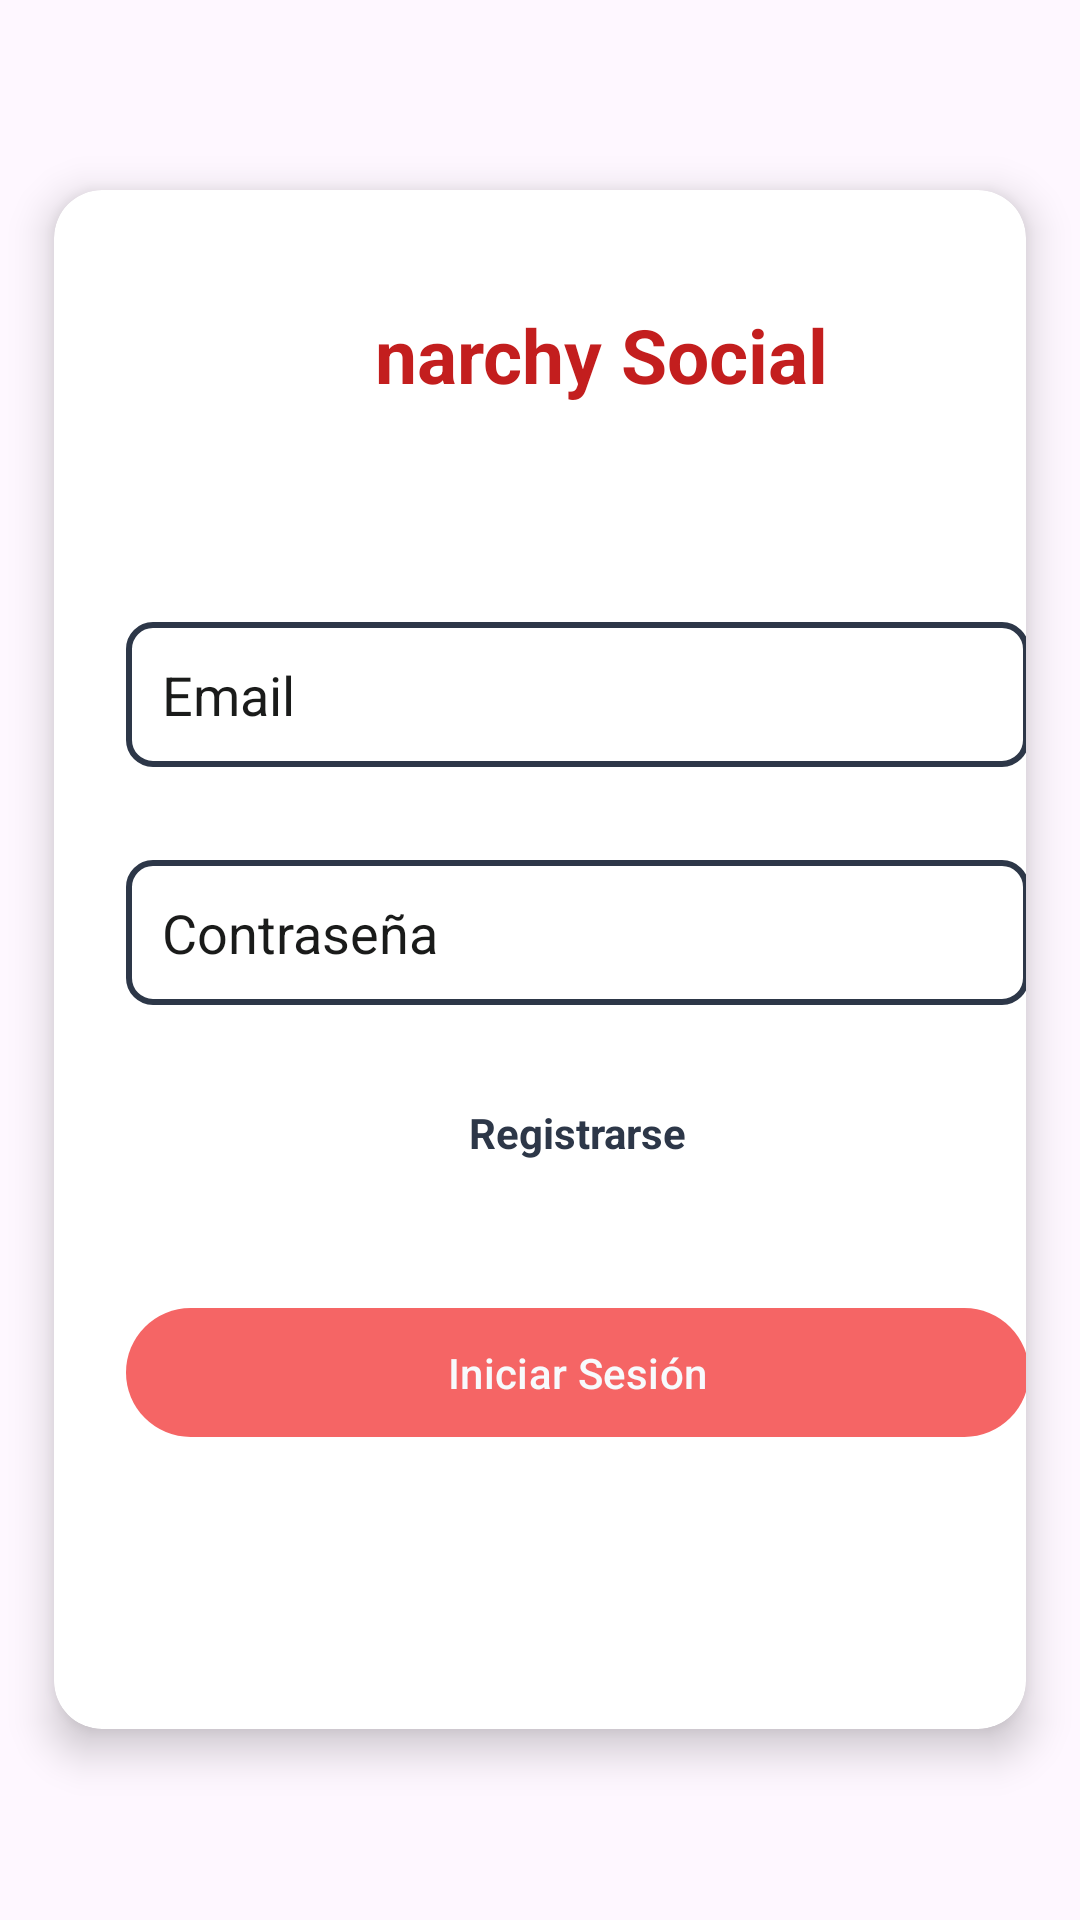

Here is an Android app screen rendered from its layout file. Give the layout XML and the strings, colors and styles it references.
<!-- AndroidManifest.xml: application theme Theme.Kotlinaprendiz -->
<!-- res/layout/login_activity.xml -->
<RelativeLayout xmlns:android="http://schemas.android.com/apk/res/android"
    android:layout_width="match_parent"
    android:layout_height="match_parent"
    xmlns:app="http://schemas.android.com/apk/res-auto"
    android:background="@drawable/whiteandred">

    <androidx.cardview.widget.CardView
        android:layout_width="369dp"
        android:layout_height="547dp"
        android:layout_centerInParent="true"
        android:layout_marginStart="5dp"
        android:layout_marginLeft="5dp"
        android:layout_marginTop="5dp"
        android:layout_marginEnd="5dp"
        android:layout_marginRight="5dp"
        android:layout_marginBottom="5dp"
        android:elevation="4dp"
        app:cardBackgroundColor="@color/white"
        app:cardCornerRadius="16dp"
        app:cardElevation="8dp"
        app:cardUseCompatPadding="true">

        <LinearLayout
            android:layout_width="349dp"
            android:layout_height="531dp"
            android:orientation="vertical"
            android:padding="24dp">

            <LinearLayout
                android:layout_width="291dp"
                android:layout_height="62dp"
                android:gravity="center_vertical"
                android:orientation="horizontal">

                <ImageView
                    android:id="@+id/imageView5"
                    android:layout_width="75dp"
                    android:layout_height="70dp"
                    android:src="@drawable/anarco" />

                <TextView
                    android:layout_width="wrap_content"
                    android:layout_height="wrap_content"
                    android:layout_marginStart="8dp"
                    android:text="narchy Social"
                    android:textColor="#C31E1E"
                    android:textSize="25dp"
                    android:textStyle="bold" />

            </LinearLayout>

            <View
                android:id="@+id/view3"
                android:layout_width="282dp"
                android:layout_height="42dp" />

            <EditText
                android:id="@+id/editTextEmailLogin"
                android:layout_width="match_parent"
                android:layout_height="wrap_content"
                android:layout_marginTop="16dp"
                android:background="@drawable/edittext_background"
                android:hint="Email"
                android:inputType="textEmailAddress"
                android:padding="12dp"
                android:textColor="@color/black"
                android:textColorHint="#1A1B1A" />

            <View
                android:id="@+id/view"
                android:layout_width="282dp"
                android:layout_height="15dp" />

            <EditText
                android:id="@+id/editTextPasswordLogin"
                android:layout_width="match_parent"
                android:layout_height="wrap_content"
                android:layout_marginTop="16dp"
                android:background="@drawable/edittext_background"
                android:hint="Contraseña"
                android:inputType="textPassword"
                android:padding="12dp"
                android:textColor="@color/black"
                android:textColorHint="#1A1B1A" />

            <View
                android:id="@+id/view2"
                android:layout_width="274dp"
                android:layout_height="20dp" />

            <TextView
                android:id="@+id/btnSignup"
                android:layout_width="301dp"
                android:layout_height="45dp"
                android:gravity="center"
                android:text="Registrarse"
                android:textColor="#2D3748"
                android:textStyle="bold" />

            <com.google.android.material.button.MaterialButton
                android:id="@+id/buttonLogin"
                style="@style/CustomButtonStyle"
                android:layout_width="match_parent"
                android:layout_height="wrap_content"
                android:layout_marginTop="32dp"
                android:padding="12dp"
                android:text="Iniciar Sesión"
                android:textColor="#F7FAFC"
                app:backgroundTint="#F56565" />

        </LinearLayout>
    </androidx.cardview.widget.CardView>
</RelativeLayout>
<!-- resources referenced by this layout -->
<resources>
  <color name="black">#FF000000</color>
  <color name="white">#FFFFFFFF</color>
  <!-- drawable edittext_background (drawable) -->
  <?xml version="1.0" encoding="utf-8"?>
  <shape xmlns:android="http://schemas.android.com/apk/res/android">
      <solid android:color="@color/white"/> 
      <corners android:radius="8dp"/> 
      <stroke android:width="2dp" android:color="#2D3748"/> 
  </shape>
  <style name="CustomButtonStyle" parent="Widget.Material3.Button">
          <item name="backgroundTint">@drawable/edittext_background</item>
          <item name="android:textColor">#FFFFFF</item>
  
  
      </style>
  <style name="Theme.Kotlinaprendiz" parent="Base.Theme.Kotlinaprendiz" />
  <style name="Base.Theme.Kotlinaprendiz" parent="Theme.Material3.DayNight.NoActionBar">
          
      </style>
</resources>
